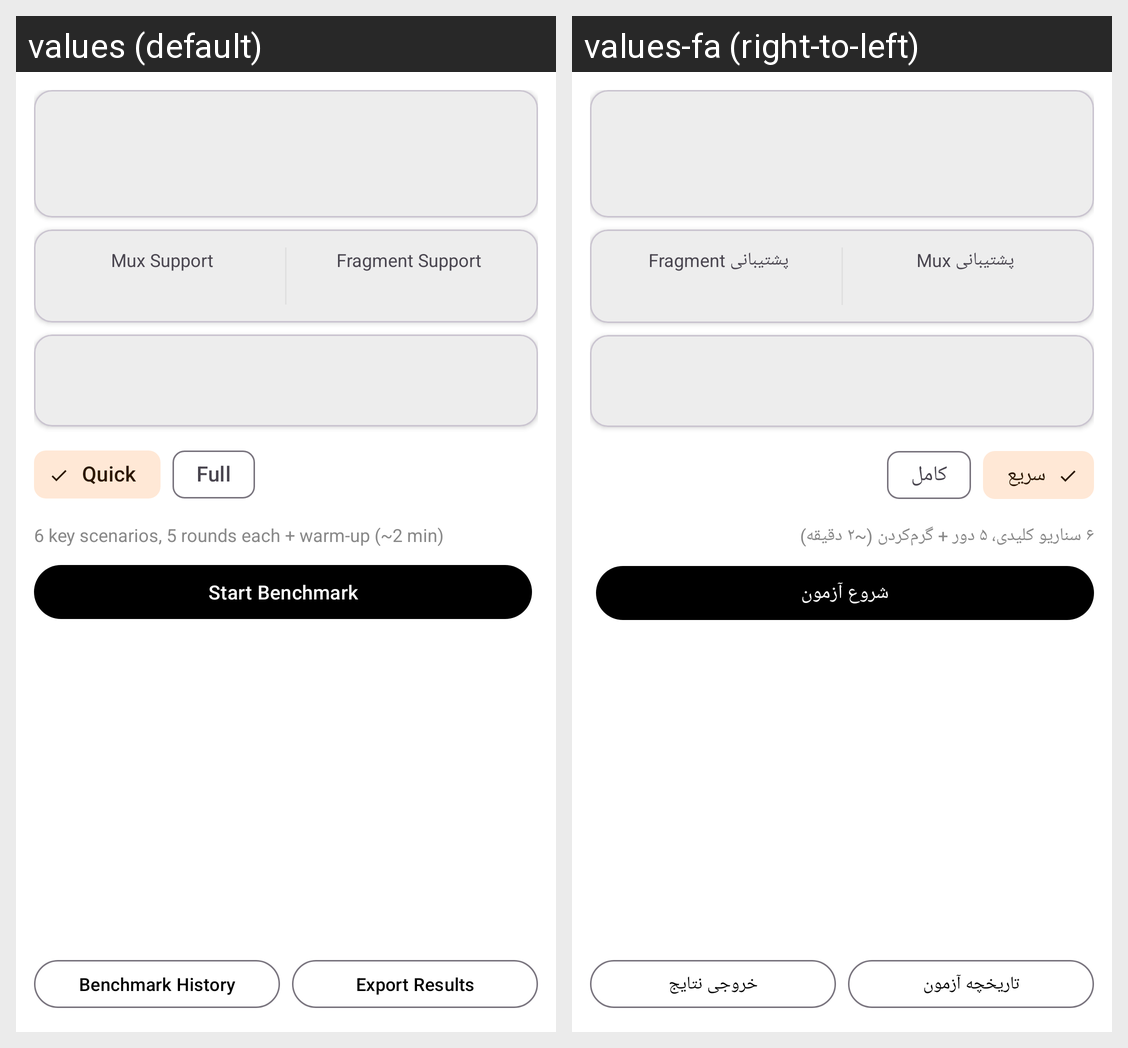

Locale-by-locale string values for the Android screen shown in this grid:
Android screen res/layout/activity_mux_fragment_benchmark.xml rendered under 2 locales, left to right: values (default), values-fa (right-to-left). Device: Nexus 5 (rendered at 1080×1920; each locale shown at half size, 540×960, under a caption strip naming it); theme AppThemeDayNight.NoActionBar.
Strings drawn on this screen, with the default value and each locale's value (text and hints the layout hard-codes, and strings that could not be matched under every locale, appear in the picture but are not listed):

benchmark_supports_mux
  values: Mux Support
  values-fa: پشتیبانی Mux

benchmark_supports_fragment
  values: Fragment Support
  values-fa: پشتیبانی Fragment

benchmark_quick_mode
  values: Quick
  values-fa: سریع

benchmark_full_mode
  values: Full
  values-fa: کامل

benchmark_quick_desc
  values: 6 key scenarios, 5 rounds each + warm-up (~2 min)
  values-fa: ۶ سناریو کلیدی، ۵ دور + گرم‌کردن (~۲ دقیقه)

benchmark_start
  values: Start Benchmark
  values-fa: شروع آزمون

benchmark_history_title
  values: Benchmark History
  values-fa: تاریخچه آزمون

benchmark_export_title
  values: Export Results
  values-fa: خروجی نتایج
